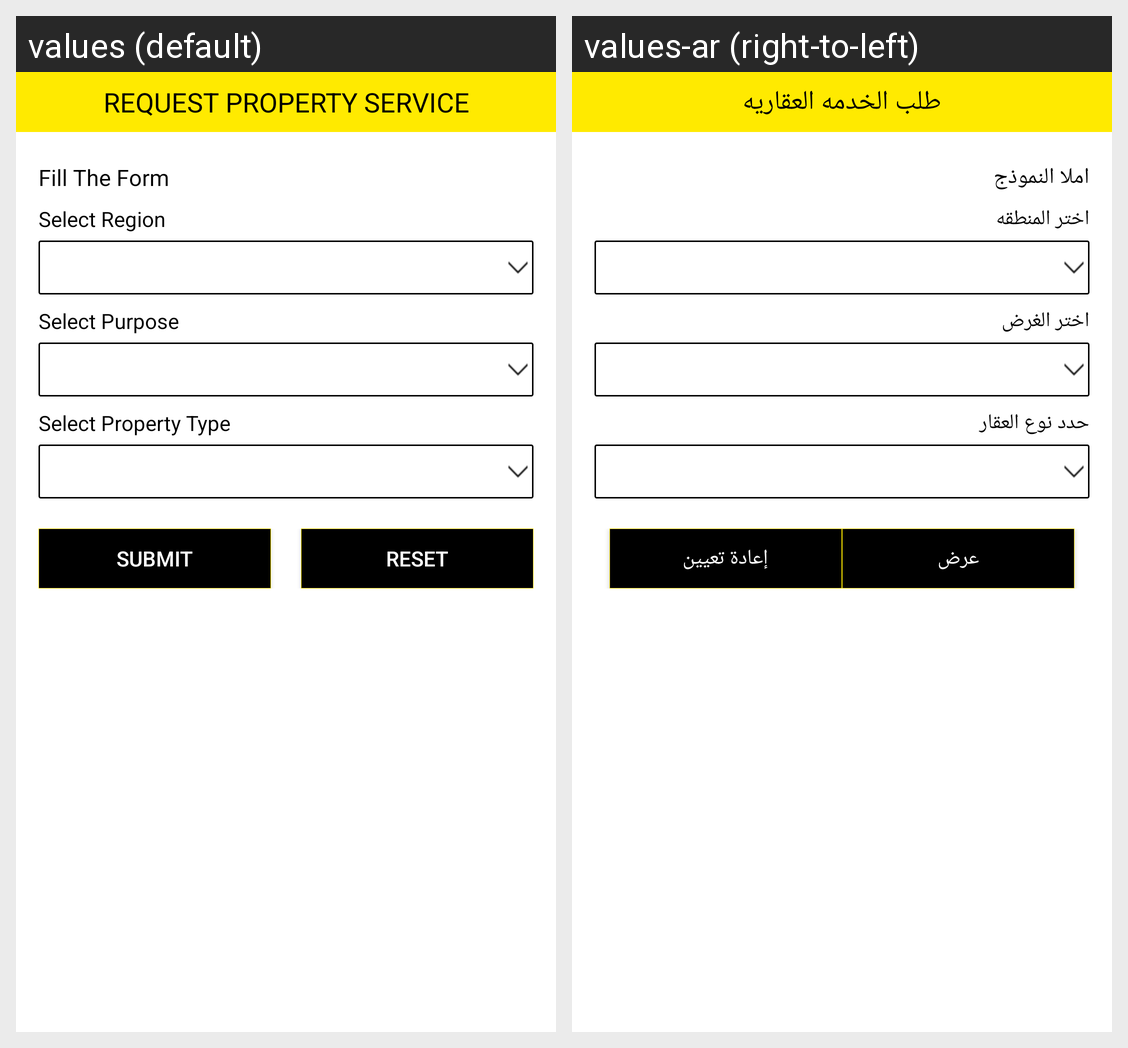

Here is an Android app screen in its default locale and in the app's own translations. Write out the translated-string differences for the strings that appear on this screen.
Android screen res/layout/fragment_request_property_service.xml rendered under 2 locales, left to right: values (default), values-ar (right-to-left). Device: Nexus 5 (rendered at 1080×1920; each locale shown at half size, 540×960, under a caption strip naming it); theme AppTheme.
Strings drawn on this screen, with the default value and each locale's value (text and hints the layout hard-codes, and strings that could not be matched under every locale, appear in the picture but are not listed):

txt_request_property_service
  values: Request Property Service
  values-ar: طلب الخدمه العقاريه

txt_fill_form
  values: Fill The Form
  values-ar: املا النموذج

txt_select_region
  values: Select Region
  values-ar: اختر المنطقه

txt_select_purpose
  values: Select Purpose
  values-ar: اختر الغرض

txt_select_property_type
  values: Select Property Type
  values-ar: حدد نوع العقار

btn_txt_submit
  values: Submit
  values-ar: عرض

btn_txt_reset
  values: Reset
  values-ar: إعادة تعيين
